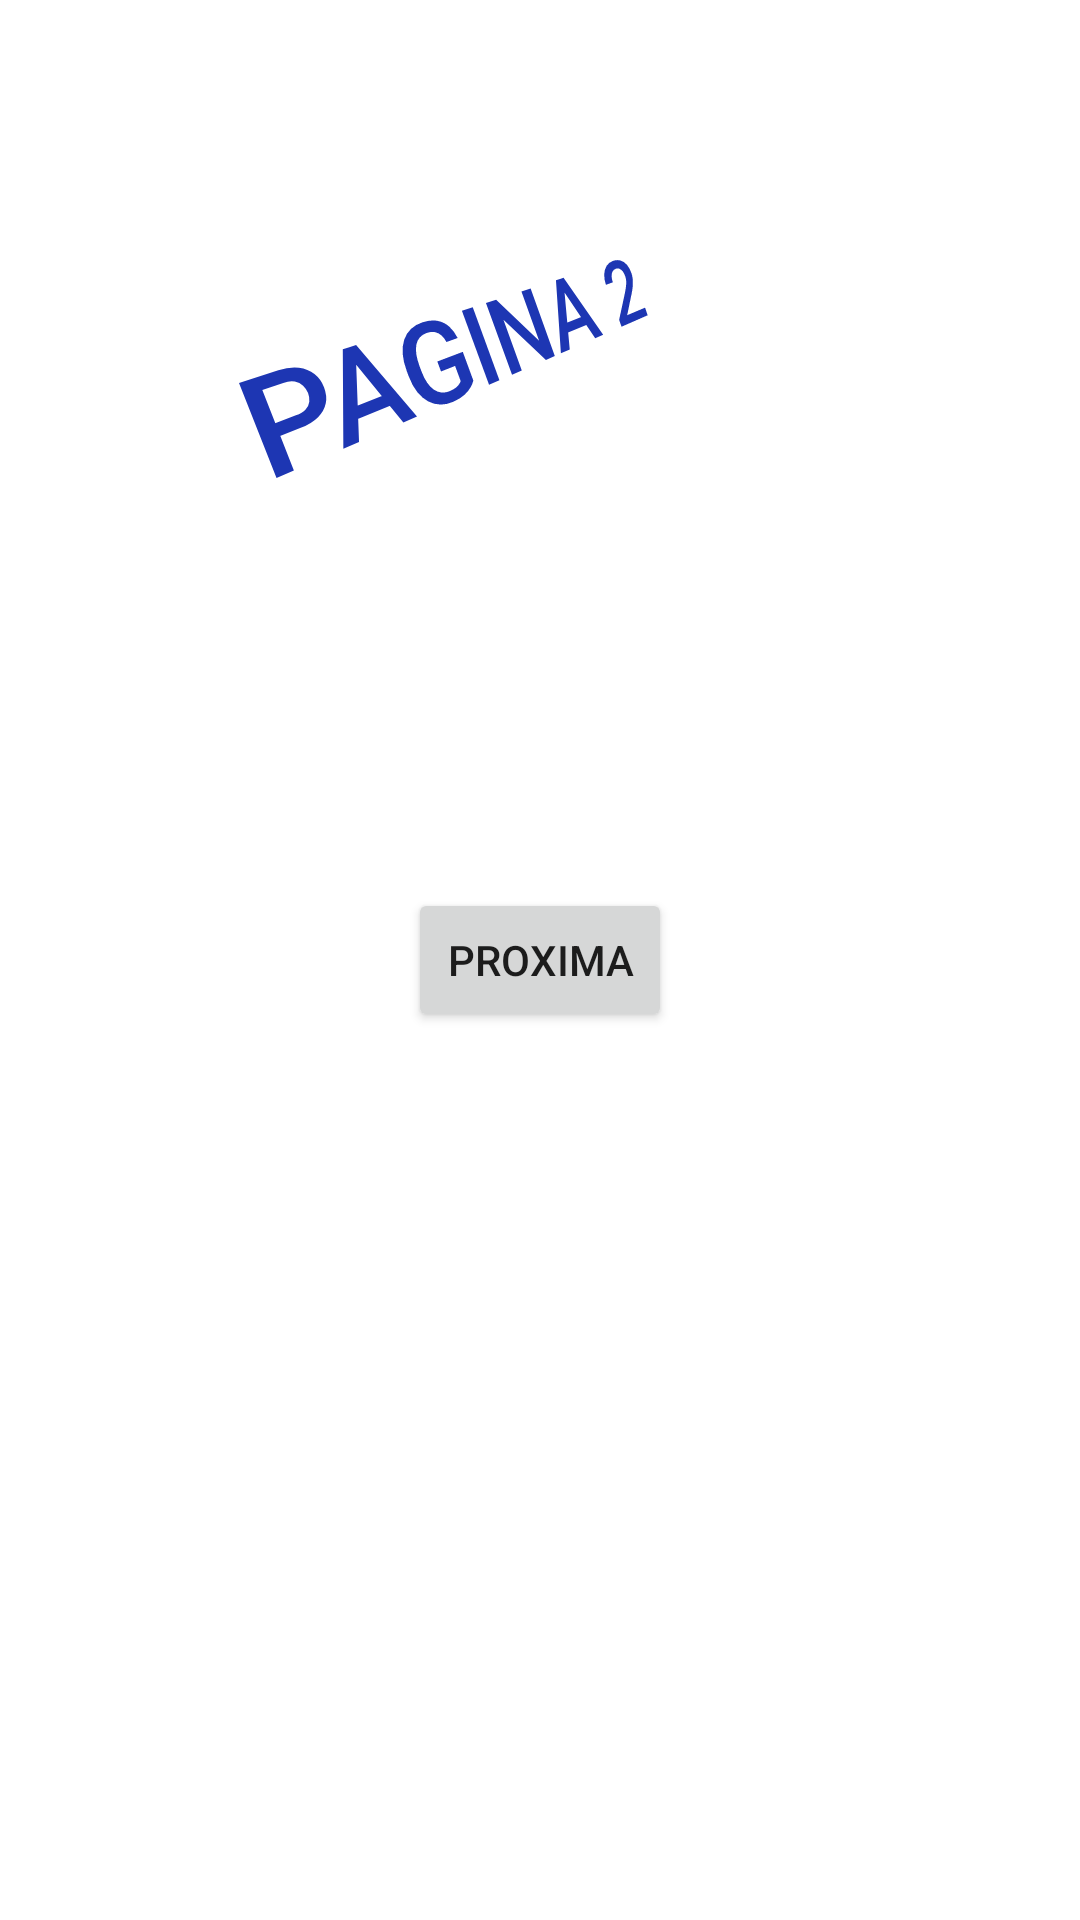

Reconstruct the res/layout file that produces this screen, plus the resources it refers to.
<!-- AndroidManifest.xml: application theme Theme.Aulasandroid -->
<!-- res/layout/activity_tela2.xml -->
<?xml version="1.0" encoding="utf-8"?>
<androidx.constraintlayout.widget.ConstraintLayout xmlns:android="http://schemas.android.com/apk/res/android"
    xmlns:app="http://schemas.android.com/apk/res-auto"
    xmlns:tools="http://schemas.android.com/tools"
    android:layout_width="match_parent"
    android:layout_height="match_parent"
    tools:context="dispmoveis.aulasandroid.Activity_Tela2">

    <Button
        android:id="@+id/bp2"
        android:layout_width="wrap_content"
        android:layout_height="wrap_content"
        android:text="PROXIMA"
        app:layout_constraintBottom_toBottomOf="parent"
        app:layout_constraintEnd_toEndOf="parent"
        app:layout_constraintStart_toStartOf="parent"
        app:layout_constraintTop_toTopOf="parent" />

    <TextView
        android:id="@+id/textView2"
        android:layout_width="183dp"
        android:layout_height="62dp"
        android:rotation="-25"
        android:rotationX="12"
        android:rotationY="37"
        android:text="PAGINA 2"
        android:textAppearance="@style/TextAppearance.AppCompat.Body2"
        android:textColor="#1D36B3"
        android:textColorLink="#D81C1C"
        android:textSize="34sp"
        android:visibility="visible"
        app:layout_constraintBottom_toTopOf="@+id/bp2"
        app:layout_constraintEnd_toEndOf="parent"
        app:layout_constraintStart_toStartOf="parent"
        app:layout_constraintTop_toTopOf="parent"
        app:layout_constraintVertical_bias="0.361" />

</androidx.constraintlayout.widget.ConstraintLayout>
<!-- resources referenced by this layout -->
<resources>
  <style name="Theme.Aulasandroid" parent="Theme.MaterialComponents.DayNight.DarkActionBar">
          
          <item name="colorPrimary">@color/purple_500</item>
          <item name="colorPrimaryVariant">@color/purple_700</item>
          <item name="colorOnPrimary">@color/white</item>
          
          <item name="colorSecondary">@color/teal_200</item>
          <item name="colorSecondaryVariant">@color/teal_700</item>
          <item name="colorOnSecondary">@color/black</item>
          
          <item name="android:statusBarColor">?attr/colorPrimaryVariant</item>
          
      </style>
  <!-- not gathered from this repository: default colours our renderer supplied (Android Studio template values) -->
  <color name="purple_500">#FF6200EE</color>
  <color name="purple_700">#FF3700B3</color>
  <color name="teal_200">#FF03DAC5</color>
  <color name="teal_700">#FF018786</color>
  <color name="black">#FF000000</color>
  <color name="white">#FFFFFFFF</color>
</resources>
